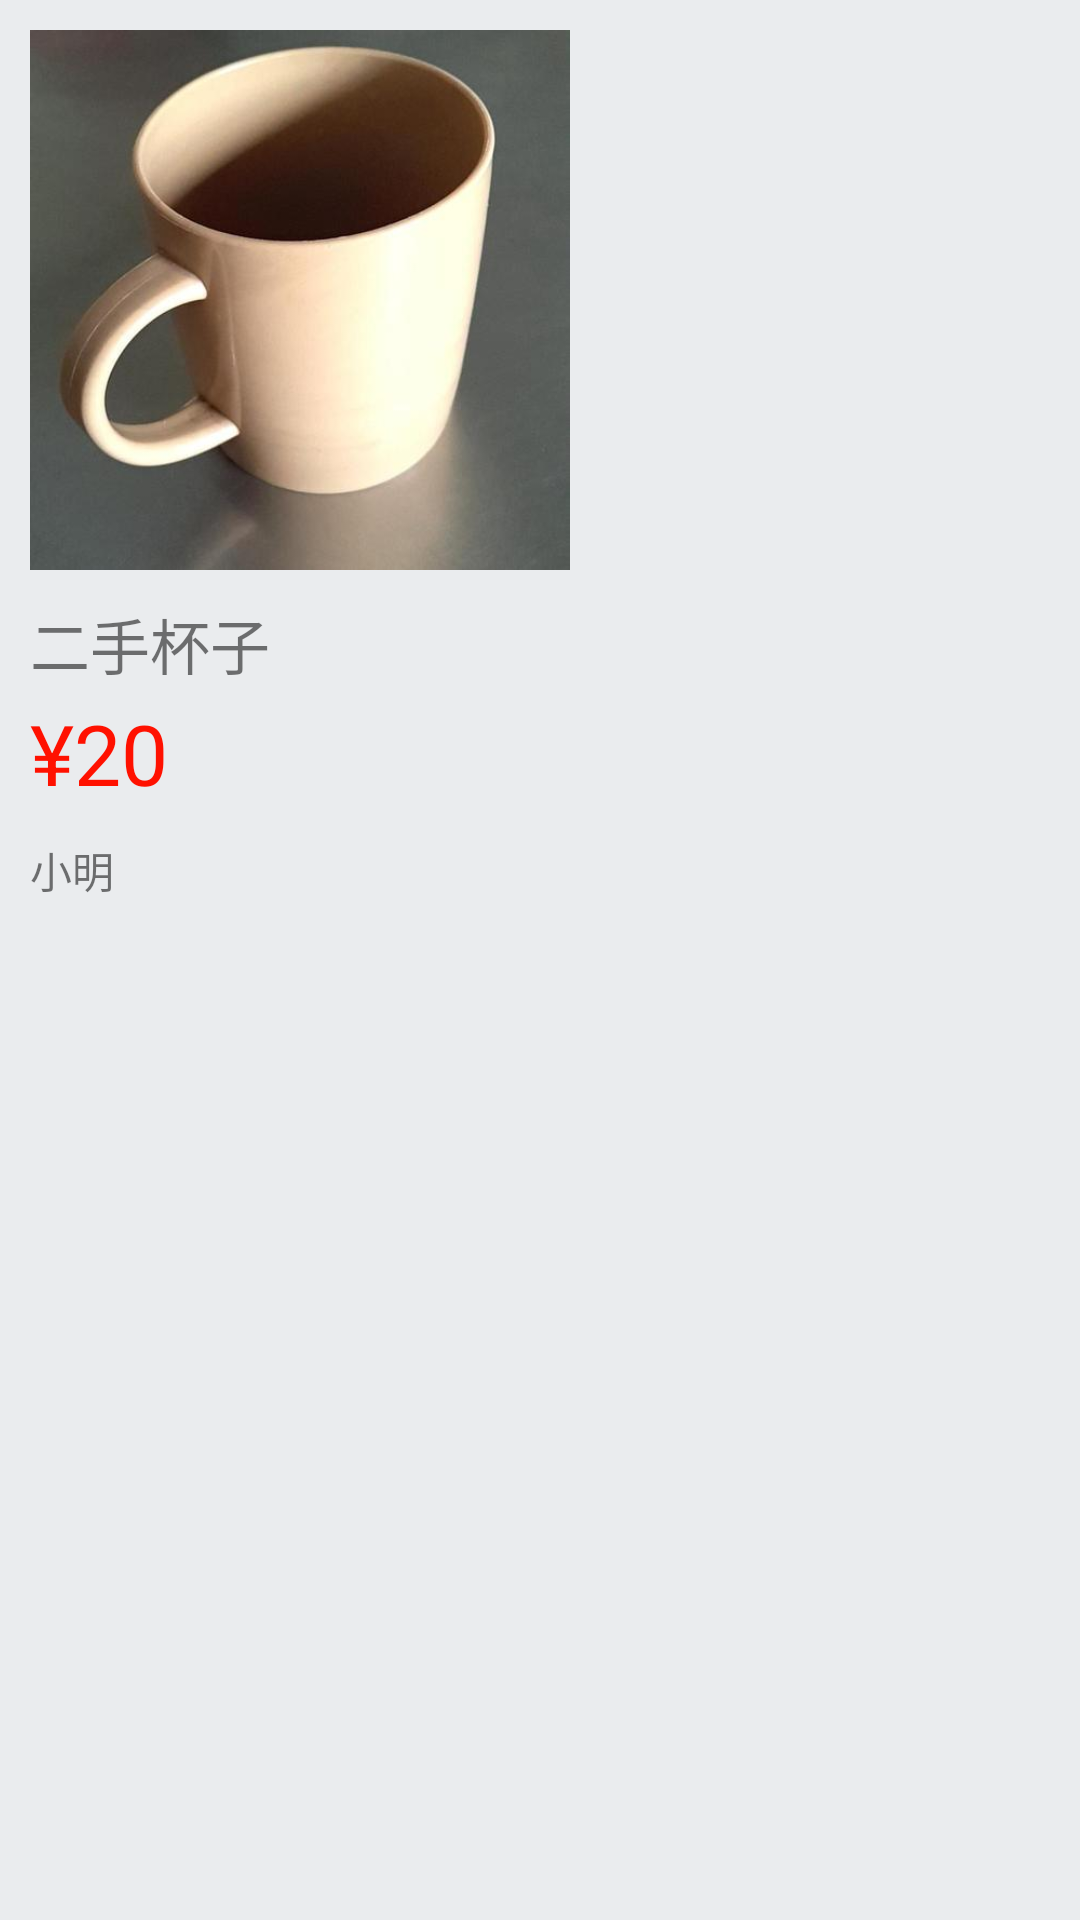

Produce the Android XML layout that renders to this screen, including the resource entries it uses.
<!-- AndroidManifest.xml: application theme Theme.Graduation_design -->
<!-- res/layout/fragment_exchange.xml -->
<?xml version="1.0" encoding="utf-8"?>
<androidx.constraintlayout.widget.ConstraintLayout xmlns:android="http://schemas.android.com/apk/res/android"
    xmlns:app="http://schemas.android.com/apk/res-auto"
    xmlns:tools="http://schemas.android.com/tools"
    android:layout_width="match_parent"
    android:layout_height="match_parent"
    android:background="@color/background"
    tools:context=".ui.exchange.ExchangeFragment">

    <TextView
        android:id="@+id/text_exchange"
        android:layout_width="match_parent"
        android:layout_height="wrap_content"
        android:layout_marginStart="8dp"
        android:layout_marginTop="8dp"
        android:layout_marginEnd="8dp"
        android:textAlignment="center"
        android:textSize="20sp"
        app:layout_constraintBottom_toBottomOf="parent"
        app:layout_constraintEnd_toEndOf="parent"
        app:layout_constraintStart_toStartOf="parent"
        app:layout_constraintTop_toTopOf="parent" />

    <ScrollView
        android:layout_width="match_parent"
        android:layout_height="match_parent"
        tools:layout_editor_absoluteX="0dp">

        <RelativeLayout
            android:id="@+id/home1"
            android:layout_width="wrap_content"
            android:layout_height="wrap_content"
            android:layout_marginRight="12dp"
            android:layout_marginBottom="12dp"
            android:background="@drawable/home_card_shape">

            <ImageView
                android:id="@+id/user_img"
                android:layout_width="180dp"
                android:layout_height="180dp"
                android:layout_margin="10dp"
                android:scaleType="centerCrop"
                android:src="@drawable/cup1" />

            <TextView
                android:id="@+id/user_name"
                android:layout_width="wrap_content"
                android:layout_height="wrap_content"
                android:layout_below="@id/user_img"
                android:layout_marginLeft="10dp"
                android:text="二手杯子"
                android:textSize="20sp" />

            <TextView
                android:id="@+id/feed_time"
                android:layout_width="wrap_content"
                android:layout_height="wrap_content"
                android:layout_below="@id/user_name"
                android:layout_marginLeft="10dp"
                android:layout_marginTop="3dp"
                android:text="¥20"
                android:textColor="#FF1100"
                android:textSize="28sp" />

            <TextView
                android:id="@+id/feed_info"
                android:layout_width="wrap_content"
                android:layout_height="wrap_content"
                android:layout_below="@id/feed_time"
                android:layout_marginLeft="10dp"
                android:layout_marginTop="10dp"
                android:drawableRight="@drawable/ic_more"
                android:text="小明" />

        </RelativeLayout>

    </ScrollView>

</androidx.constraintlayout.widget.ConstraintLayout>
<!-- resources referenced by this layout -->
<resources>
  <color name="background">#EAECEE</color>
  <!-- drawable cup1: jpg bitmap (drawable, 16950 bytes) -->
  <style name="Theme.Graduation_design" parent="Theme.MaterialComponents.DayNight.DarkActionBar">
          
          <item name="colorPrimary">@color/colorAccent</item>
          <item name="colorPrimaryVariant">@color/blue</item>
          <item name="colorOnPrimary">@color/white</item>
          
          <item name="colorSecondary">@color/teal_200</item>
          <item name="colorSecondaryVariant">@color/teal_700</item>
          <item name="colorOnSecondary">@color/black</item>
          
          <item name="android:statusBarColor" tools:targetApi="l">?attr/colorPrimaryVariant</item>
          
  
      </style>
  <color name="colorAccent">@color/grapefruit</color>
  <color name="blue">#25c6fc</color>
  <color name="white">#FFFFFFFF</color>
  <color name="teal_200">#FF03DAC5</color>
  <color name="teal_700">#FF018786</color>
  <color name="black">#FF000000</color>
  <color name="grapefruit">#ED5565</color>
</resources>
